Run: headless pygame with SDL's dummy video driver; simulated clock (each Clock.tick advances the game by its frame time, no real sleeping); random seed 0; keys injected as events and as key.get_pressed() state; no mouse input.
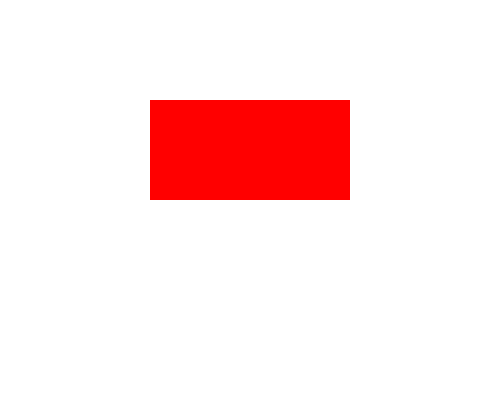
Frame 1 of 4 · flips 1–60 · no input
Frame 2 of 4 · flips 61–180 · tapped SPACE, RETURN · held RIGHT (→), D · screen unchanged from frame 1, image omitted
Frame 3 of 4 · flips 181–300 · held DOWN (↓), S · screen unchanged from frame 2, image omitted
Frame 4 of 4 · flips 301–420 · held LEFT (←), A, UP (↑), W · screen unchanged from frame 3, image omitted

The pygame program that drew these frames:

import pygame

pygame.init() #Initialize pygame

#Set up display
screen = pygame.display.set_mode((500,400))
pygame.display.set_caption("My First Game")

#Colors (R, G, B)
white = (255,255,255)
red = (255, 0, 0)

#Clock to control Fps
clock = pygame.time.Clock()

#Game loop
running = True
while running:
    for event in pygame.event.get():
        if event.type == pygame.QUIT:#Close Window
            running = False

    #Fill screen
    screen.fill(white)

    #Draw a red rectangle
    pygame.draw.rect(screen, red, (150,100,200,100))


    #update display
    pygame.display.flip()

    #Limit FPS
    clock.tick(60)

#Quit pygame
pygame.quit()


#Other functions
'''
# Draw a circle
pygame.draw.circle(screen, blue, (x, y),20)
#Load images
pygame.image.load
#play sounds
pygame.mixer.Sound
'''

#Moving  a player
'''
#player
x, y = 200,200
speed = 5

running = True
while running:
    for event in pygame.event.get(): #Handling Events
        if event.type == pygame.QUIT:
            running = False

    #Get keys pressed(Keyboard events)
    keys = pygame.key.get_pressed()
    if keys[pygame.K_LEFT]:
        x -= speed
    if keys[pygame.K_RIGHT]:
        x += speed
    if keys[pygame.K_UP]:
        y -= speed
    if keys[pygame.K_DOWN]:
        y += speed
        
    screen.fill(white)
    pygame.draw.circle(screen, blue, (x, y),20)
    pygame.display.flip()
    
    clock.tick(60)
    
pygame.quit()
'''
